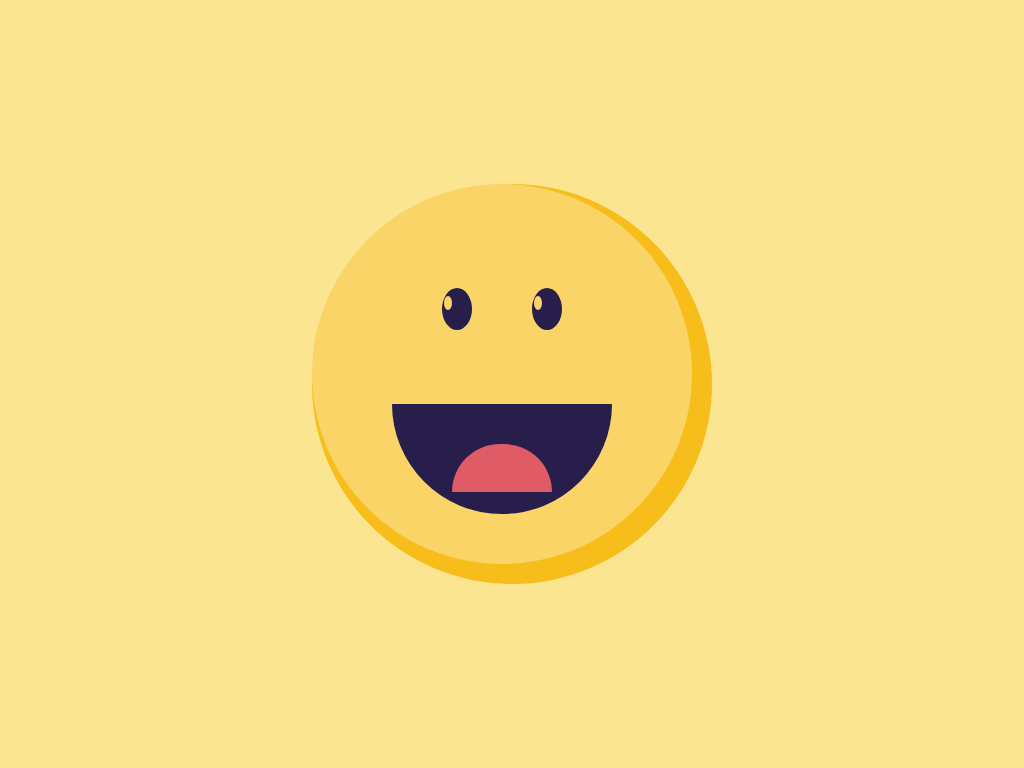

Here is a drawing made with CSS. Write the source that renders it.

<!-- file: index.html -->
<html>
  <head>
    <title>Hello CSS</title>
    <link rel="stylesheet" href="styles.css" />
  </head>
  <body class="center-contents">
    <div class="face-below">
      <div class="face">
        <div class="upper-face center-contents">
          <div class="eye-left">
            <div class="eye-ball"></div>
          </div>
          <div class="eye-right">
            <div class="eye-ball"></div>
          </div>
        </div>
        <div class="lower-face">
          <div class="mouth">
            <div>
              <div class="tongue"></div>
            </div>
          </div>
        </div>
      </div>
    </div>
  </body>
</html>

/* file: styles.css */
body {
  background-color: #fbe590;
}

/* One of the way to center align a div (Both vertically and Horizontally) */
/* Here top and left values depends on the dimensions of div to be centered  */
  /* position: absolute;
  top: 25%;
  left: 40%; */

/* Another way to make dive center aligned is using FLEXBOX */
/* Add following code to the parent */
  /* display: flex;
  justify-content: center;
  align-items: center; */

.center-contents {
  /* Center align the child content both Horizontaly and Vertically */
  display: flex;
  justify-content: center;
  align-items: center;
}

.face-below {
  height: 400px;
  width: 400px;
  background-color: #f7bd1a;
  border-radius: 50%;
}

.face {
  height: 380px;
  width: 380px;
  background-color: #fad467;
  border-radius: 50%;
}

.upper-face {
  height: 190px;
  width: 380px;
  display: flex;
  padding-top: 30px;
}

.lower-face {
  height: 190px;
  width: 380px;
}

.eye-left {
  background-color: #281e4b;
  height: 42px;
  width: 30px;
  border-radius: 50%;
  margin-right: 30px;
}

.eye-right {
  background-color: #281e4b;
  height: 42px;
  width: 30px;
  border-radius: 50%;
  margin-left: 30px;
}

.eye-ball {
  background-color: #fad467;
  height: 14px;
  width: 8px;
  border-radius: 50%;
  /* TODO fix positioning of eyes */
  position: relative;
  top: 8px;
  left: 2px;
  z-index: 2px;
}
.mouth {
  background-color: #281e4b;
  height: 110px;
  width: 220px;
  border-bottom-left-radius: 120px;
  border-bottom-right-radius: 120px;
  margin: 0 auto;
}
.tongue {
  background-color: #df5b65;
  height: 48px;
  width: 100px;
  border-top-left-radius: 110px;
  border-top-right-radius: 110px;
  margin: 0 auto;
  position: relative;
  top: 40px;
}
